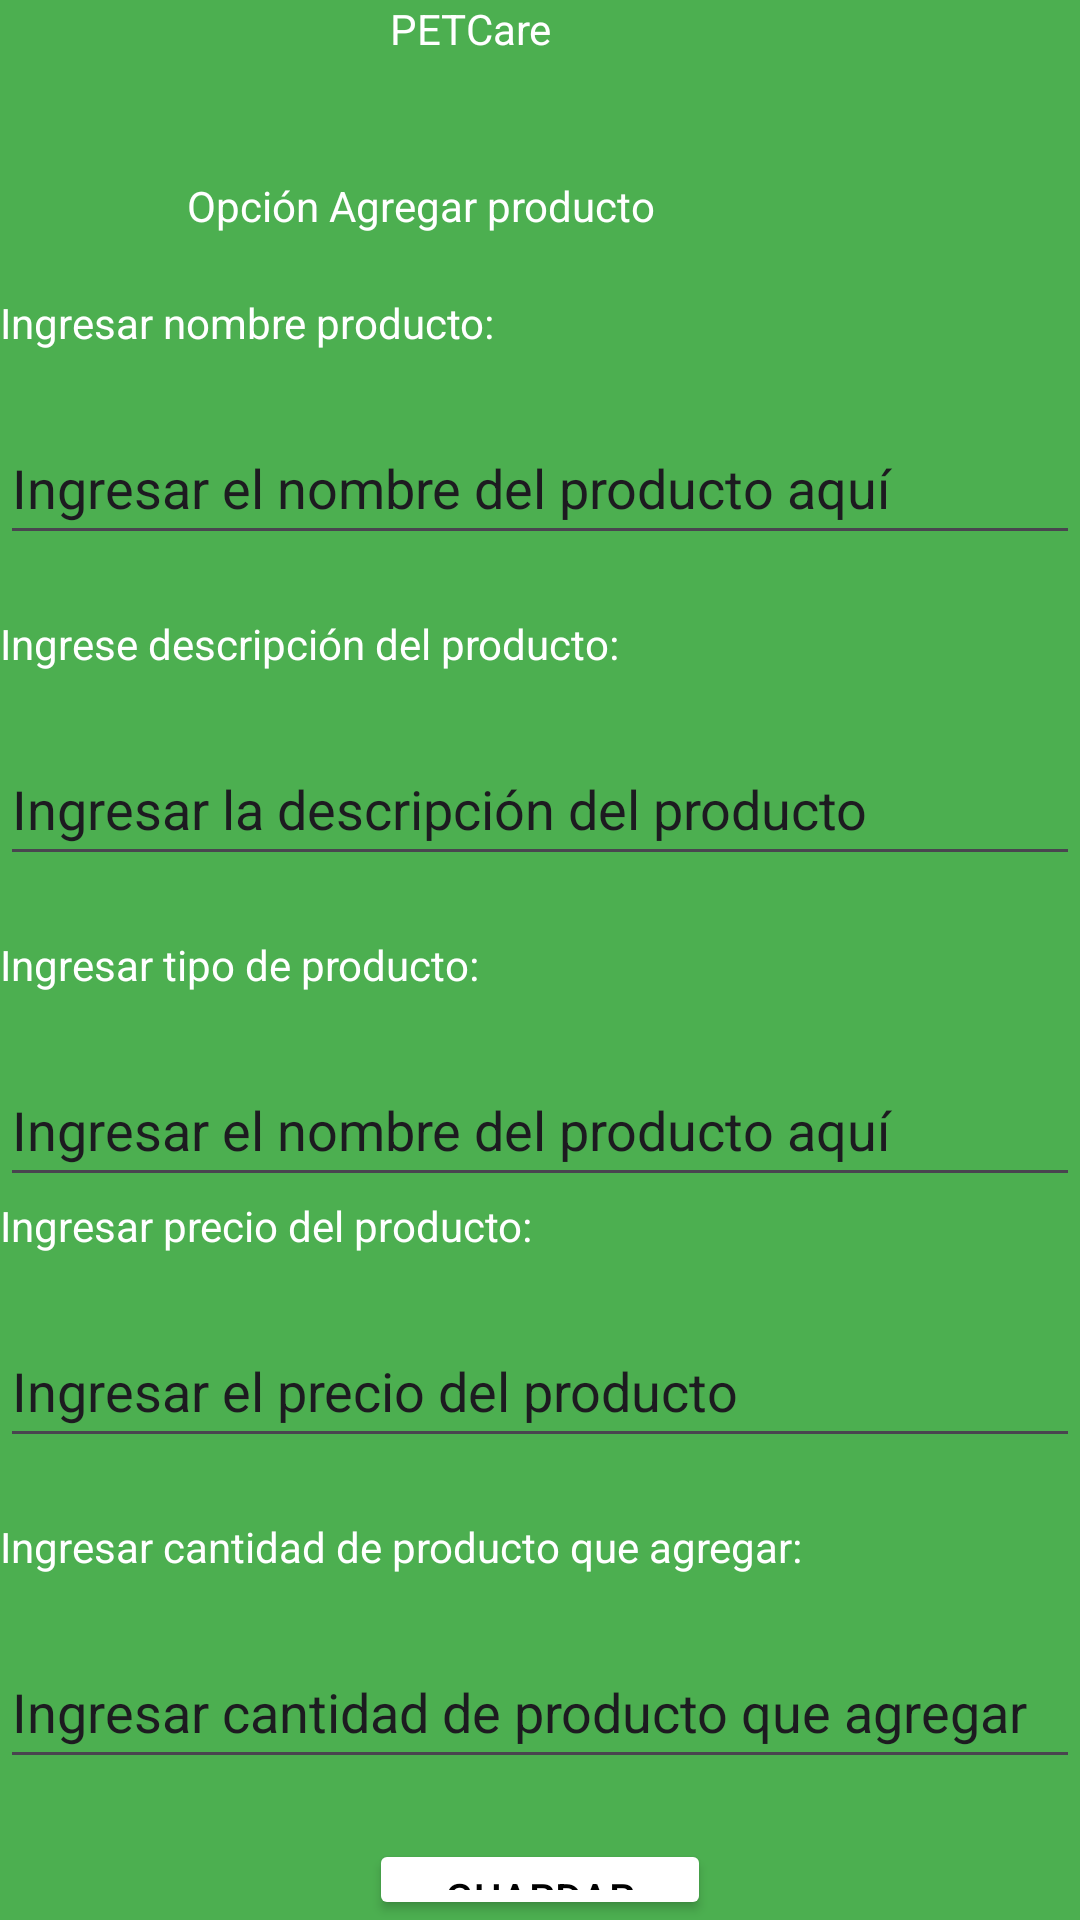

The Android layout XML behind this screen, and the referenced resources:
<!-- AndroidManifest.xml: application theme Theme.PETCare -->
<!-- res/layout/activity_opcion_agregar_veterinaria.xml -->
<?xml version="1.0" encoding="utf-8"?>
<LinearLayout xmlns:android="http://schemas.android.com/apk/res/android"
    xmlns:app="http://schemas.android.com/apk/res-auto"
    xmlns:tools="http://schemas.android.com/tools"
    android:id="@+id/main"
    android:layout_width="match_parent"
    android:layout_height="match_parent"
    android:orientation="vertical"
    android:background="#4CAF50"
    tools:context=".OpcionAgregarVeterinariaActivity">

    <TextView
        android:id="@+id/textView60"
        android:layout_width="100dp"
        android:layout_height="wrap_content"
        android:layout_gravity="center_horizontal"
        android:textColor="@color/white"
        android:text="@string/add_product_title" />

    <TextView
        android:id="@+id/textView61"
        android:layout_width="171dp"
        android:layout_height="wrap_content"
        android:layout_gravity="center_horizontal"
        android:layout_marginTop="40dp"
        android:layout_marginEnd="32dp"
        android:textColor="@color/white"
        android:text="@string/add_product_subtitle" />

    <TextView
        android:id="@+id/textView62"
        android:layout_width="178dp"
        android:layout_height="wrap_content"
        android:layout_marginTop="20dp"
        android:textColor="@color/white"
        android:text="@string/name_add_product" />

    <EditText
        android:id="@+id/editTextText18"
        android:layout_width="match_parent"
        android:layout_height="48dp"
        android:ems="10"
        android:inputType="text"
        android:layout_marginTop="20dp"
        android:text="@string/text_add_name_product" />

    <TextView
        android:id="@+id/textView63"
        android:layout_width="219dp"
        android:layout_height="wrap_content"
        android:layout_marginTop="20dp"
        android:textColor="@color/white"
        android:text="@string/description_add_product" />

    <EditText
        android:id="@+id/editTextText19"
        android:layout_width="match_parent"
        android:layout_height="48dp"
        android:ems="10"
        android:inputType="text"
        android:layout_marginTop="20dp"
        android:text="@string/text_description_add_product" />

    <TextView
        android:id="@+id/textView64"
        android:layout_width="174dp"
        android:layout_height="wrap_content"
        android:layout_marginTop="20dp"
        android:textColor="@color/white"
        android:text="@string/type_add_product" />

    <EditText
        android:id="@+id/editTextText20"
        android:layout_width="match_parent"
        android:layout_height="48dp"
        android:ems="10"
        android:inputType="text"
        android:layout_marginTop="20dp"
        android:text="@string/text_add_name_product" />

    <TextView
        android:id="@+id/textView65"
        android:layout_width="192dp"
        android:layout_height="wrap_content"
        android:textColor="@color/white"
        android:text="@string/price_add_product" />

    <EditText
        android:id="@+id/editTextText21"
        android:layout_width="match_parent"
        android:layout_height="48dp"
        android:ems="10"
        android:inputType="text"
        android:layout_marginTop="20dp"
        android:text="@string/text_price_add_product" />

    <TextView
        android:id="@+id/textView66"
        android:layout_width="289dp"
        android:layout_height="wrap_content"
        android:layout_marginTop="20dp"
        android:textColor="@color/white"
        android:text="@string/amount_add_product" />

    <EditText
        android:id="@+id/editTextText22"
        android:layout_width="match_parent"
        android:layout_height="48dp"
        android:ems="10"
        android:inputType="text"
        android:layout_marginTop="20dp"
        android:text="@string/text_add_amount_product" />

    <Button
        android:id="@+id/button26"
        android:layout_width="114dp"
        android:layout_height="wrap_content"
        android:layout_marginTop="20dp"
        android:layout_gravity="center_horizontal"
        android:backgroundTint="@color/white"
        android:textColor="@color/black"
        android:text="@string/btn_add_save" />
</LinearLayout>
<!-- resources referenced by this layout -->
<resources>
  <color name="black">#FF000000</color>
  <color name="white">#FFFFFFFF</color>
  <string name="add_product_subtitle">Opción Agregar producto</string>
  <string name="add_product_title">PETCare</string>
  <string name="amount_add_product">Ingresar cantidad de producto que agregar:</string>
  <string name="btn_add_save">Guardar</string>
  <string name="description_add_product">Ingrese descripción del producto:</string>
  <string name="name_add_product">Ingresar nombre producto:</string>
  <string name="price_add_product">Ingresar precio del producto:</string>
  <string name="text_add_amount_product">Ingresar cantidad de producto que agregar</string>
  <string name="text_add_name_product">Ingresar el nombre del producto aquí</string>
  <string name="text_description_add_product">Ingresar la descripción del producto</string>
  <string name="text_price_add_product">Ingresar el precio del producto</string>
  <string name="type_add_product">Ingresar tipo de producto:</string>
  <style name="Theme.PETCare" parent="Base.Theme.PETCare" />
  <style name="Base.Theme.PETCare" parent="Theme.Material3.DayNight.NoActionBar">
          
          
      </style>
</resources>
